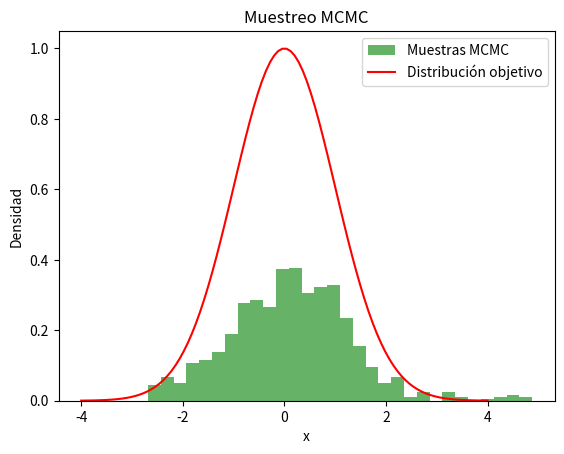

Reproduce this figure in Python.
import numpy as np
import matplotlib.pyplot as plt

class MCMCSampler:
    def __init__(self, modelo_probabilidad, estado_inicial, n_iteraciones):
        self.modelo_probabilidad = modelo_probabilidad
        self.estado_actual = estado_inicial
        self.n_iteraciones = n_iteraciones
        self.muestras = []

    def propuesto(self):
        # Proponer un nuevo estado (aquí se utiliza una perturbación simple)
        return np.random.normal(self.estado_actual, 0.5)

    def aceptar_rechazar(self, nuevo_estado):
        probabilidad_actual = self.modelo_probabilidad(self.estado_actual)
        probabilidad_nueva = self.modelo_probabilidad(nuevo_estado)

        # Calcular la razón de aceptación
        razon_aceptacion = probabilidad_nueva / probabilidad_actual
        u = np.random.uniform(0, 1)
        return u < razon_aceptacion

    def muestrear(self):
        for _ in range(self.n_iteraciones):
            nuevo_estado = self.propuesto()
            if self.aceptar_rechazar(nuevo_estado):
                self.estado_actual = nuevo_estado
            self.muestras.append(self.estado_actual)

# Definimos un modelo de probabilidad (ejemplo: función gaussiana)
def modelo_probabilidad(x):
    return np.exp(-0.5 * (x - 0) ** 2)  # Distribución normal centrada en 0

# Parámetros del muestreador
estado_inicial = 5.0
n_iteraciones = 1000

# Crear una instancia del muestreador MCMC
mcmc = MCMCSampler(modelo_probabilidad, estado_inicial, n_iteraciones)

# Generar muestras
mcmc.muestrear()

plt.hist(mcmc.muestras, bins=30, density=True, alpha=0.6, color='g', label='Muestras MCMC')
x = np.linspace(-4, 4, 100)
plt.plot(x, modelo_probabilidad(x), label='Distribución objetivo', color='red')
plt.title('Muestreo MCMC')
plt.xlabel('x')
plt.ylabel('Densidad')
plt.legend()
plt.show()
